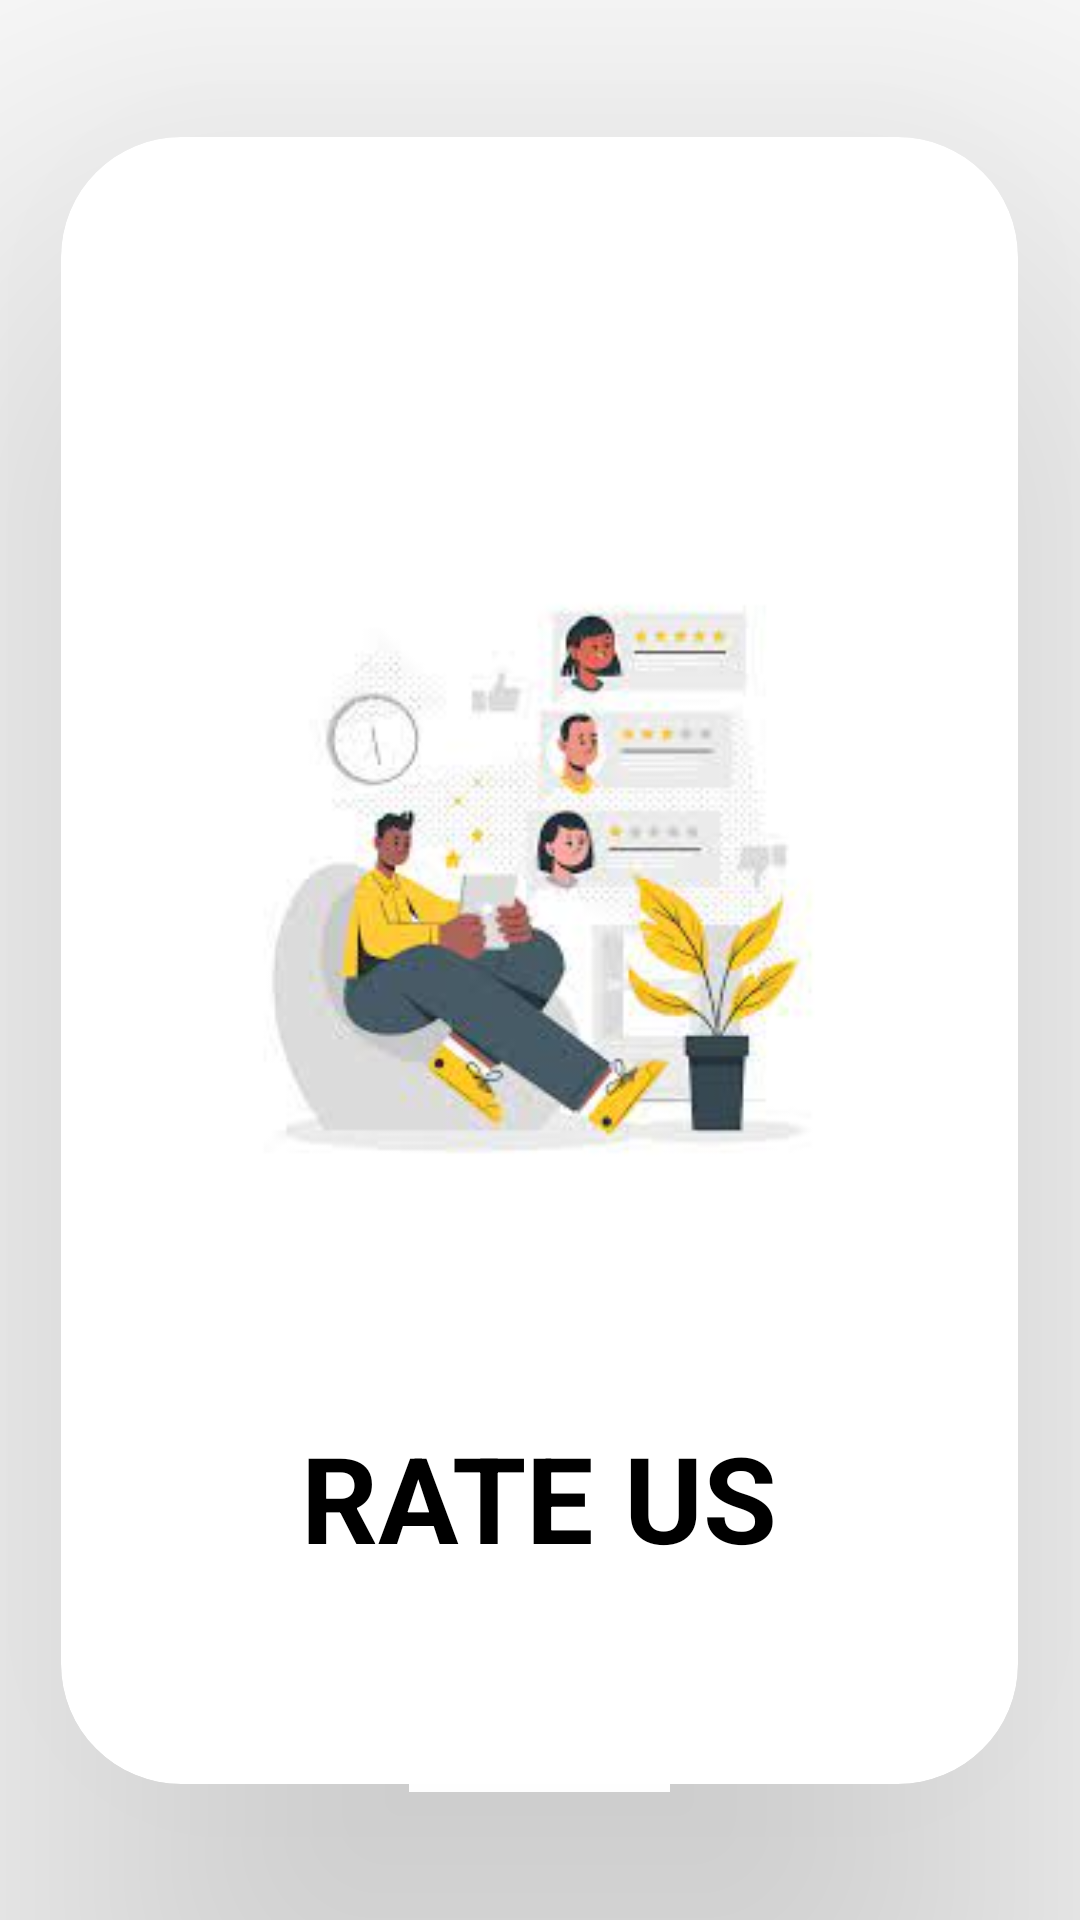

This screen was rendered from an Android layout file. Write that file and the resources it references.
<!-- AndroidManifest.xml: application theme Theme.Demo -->
<!-- res/layout/activity_rate_us.xml -->
<?xml version="1.0" encoding="utf-8"?>
<LinearLayout xmlns:android="http://schemas.android.com/apk/res/android"
    xmlns:app="http://schemas.android.com/apk/res-auto"
    xmlns:tools="http://schemas.android.com/tools"
    android:layout_width="match_parent"
    android:layout_height="match_parent"
    tools:context=".Rate_Us"
    android:orientation="vertical"
    android:gravity="center"
    android:background="@drawable/natural">

    <androidx.cardview.widget.CardView
        android:id="@+id/rates"
        android:layout_width="319dp"
        android:layout_height="549dp"
        android:layout_margin="50dp"
        android:background="@drawable/dialog_bg"
        app:cardCornerRadius="40dp"
        app:cardElevation="100dp">

        <LinearLayout
            android:layout_width="wrap_content"
            android:layout_height="411dp"
            android:layout_gravity="center"
            android:orientation="vertical">

            <ImageView
                android:layout_width="214dp"
                android:layout_height="288dp"
                android:layout_weight="0.7"
                android:src="@drawable/review" />

            <TextView
                android:layout_width="wrap_content"
                android:layout_height="wrap_content"
                android:layout_gravity="center"
                android:text="RATE US"
                android:textColor="@color/black"
                android:textSize="40dp"
                android:textStyle="bold" />

        </LinearLayout>


    </androidx.cardview.widget.CardView>



</LinearLayout>
<!-- resources referenced by this layout -->
<resources>
  <color name="black">#FF000000</color>
  <!-- drawable dialog_bg (drawable) -->
  <?xml version="1.0" encoding="utf-8"?>
  <shape xmlns:android="http://schemas.android.com/apk/res/android">
          <solid
              android:color="@color/white"/>
          <corners
              android:radius="10dp"/>
          <size
                  android:height="150dp"
                  android:width="220dp"/>
  </shape>
  <!-- drawable review: jpg bitmap (drawable, 6745 bytes) -->
  <style name="Theme.Demo" parent="Theme.MaterialComponents.DayNight.DarkActionBar">
          
          <item name="colorPrimary">@color/white</item>
          <item name="colorPrimaryVariant">@color/white</item>
          <item name="colorOnPrimary">@color/white</item>
          
          <item name="colorSecondary">@color/teal_200</item>
          <item name="colorSecondaryVariant">@color/teal_700</item>
          <item name="colorOnSecondary">@color/white</item>
          
          <item name="android:statusBarColor" tools:targetApi="l">?attr/colorPrimaryVariant</item>
          
      </style>
  <color name="white">#FFFFFFFF</color>
  <color name="teal_200">#FF03DAC5</color>
  <color name="teal_700">#FF018786</color>
</resources>
